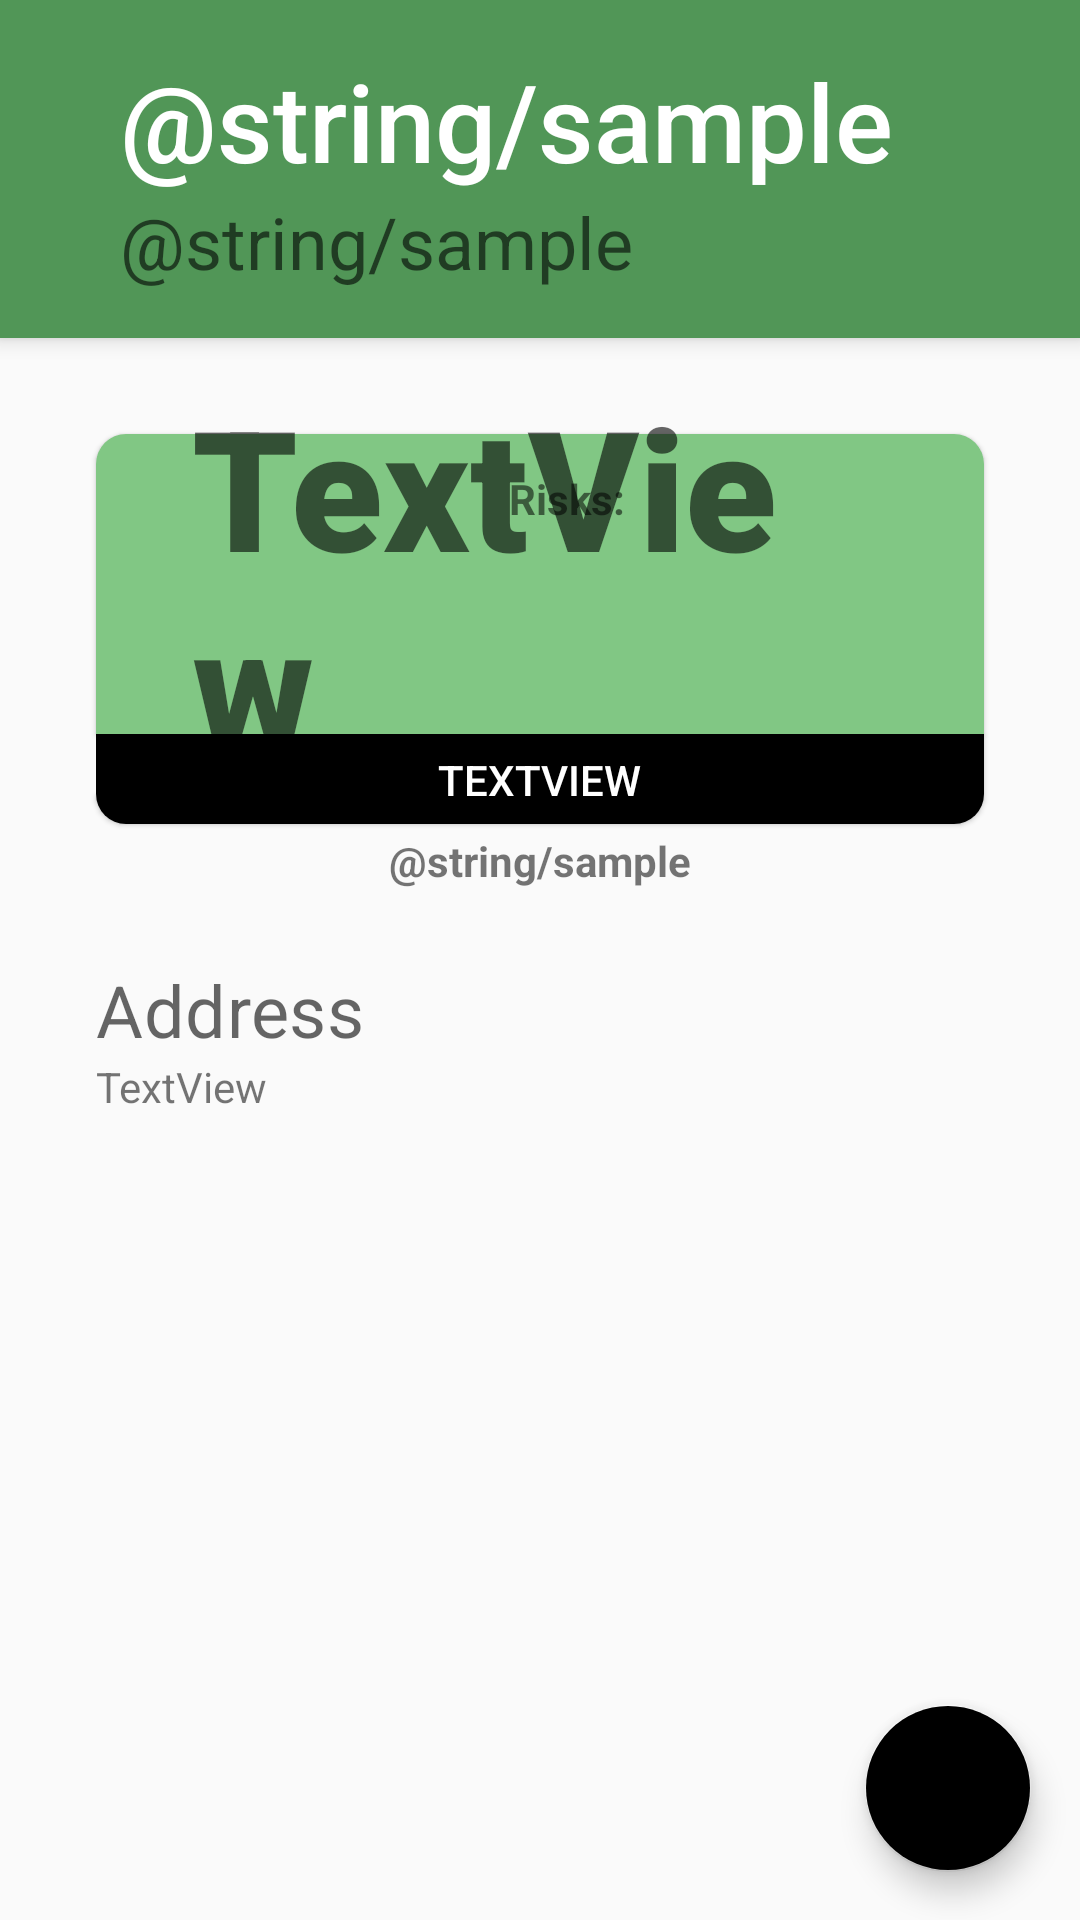

The Android layout XML behind this screen, and the referenced resources:
<!-- AndroidManifest.xml: application theme AppTheme -->
<!-- res/layout/activity_establishment.xml -->
<?xml version="1.0" encoding="utf-8"?>
<android.support.constraint.ConstraintLayout xmlns:android="http://schemas.android.com/apk/res/android"
    xmlns:app="http://schemas.android.com/apk/res-auto"
    xmlns:tools="http://schemas.android.com/tools"
    android:layout_width="match_parent"
    android:layout_height="match_parent"
    tools:context=".EstablishmentActivity">

    <TextView
        android:id="@+id/dateRatedText"
        android:layout_width="wrap_content"
        android:layout_height="wrap_content"
        android:layout_marginStart="8dp"
        android:layout_marginTop="8dp"
        android:layout_marginEnd="8dp"
        android:text="@string/sample"
        android:textAlignment="center"
        android:textStyle="bold"
        app:layout_constraintEnd_toEndOf="parent"
        app:layout_constraintStart_toStartOf="parent"
        app:layout_constraintTop_toBottomOf="@+id/ratingDescriptorText" />

    <LinearLayout
        android:id="@+id/linearLayout"
        android:layout_width="match_parent"
        android:layout_height="wrap_content"
        android:background="@color/primaryDarkColor"
        android:elevation="4dp"
        android:gravity="left"
        android:orientation="vertical"
        android:paddingLeft="24dp"
        android:paddingTop="16dp"
        android:paddingBottom="16dp"
        app:layout_constraintTop_toTopOf="parent"
        tools:layout_editor_absoluteX="0dp">

        <TextView
            android:id="@+id/establishmentTitle"
            android:layout_width="wrap_content"
            android:layout_height="wrap_content"
            android:layout_marginStart="16dp"
            android:elevation="1dp"
            android:text="@string/sample"
            android:textAppearance="@android:style/TextAppearance.Material.Title"
            android:textColor="@color/white"
            android:textSize="36sp"
            app:layout_constraintStart_toStartOf="parent"
            app:layout_constraintTop_toTopOf="parent" />

        <TextView
            android:id="@+id/establishmentType"
            android:layout_width="336dp"
            android:layout_height="wrap_content"
            android:layout_marginStart="16dp"
            android:elevation="1dp"
            android:text="@string/sample"
            android:textAppearance="@android:style/TextAppearance.Material.Display1"
            android:textSize="24sp"
            app:layout_constraintStart_toStartOf="parent"
            app:layout_constraintTop_toTopOf="parent" />

    </LinearLayout>

    <View
        android:id="@+id/ratingBox"
        android:layout_width="0dp"
        android:layout_height="100dp"
        android:layout_alignParentTop="true"
        android:layout_marginStart="32dp"
        android:layout_marginTop="32dp"
        android:layout_marginEnd="32dp"
        android:background="@drawable/rounded_corner_top"
        android:clickable="false"
        android:elevation="1dp"
        android:visibility="visible"
        app:layout_constraintEnd_toEndOf="parent"
        app:layout_constraintStart_toStartOf="parent"
        app:layout_constraintTop_toBottomOf="@+id/linearLayout" />

    <View
        android:id="@+id/ratingSubBox"
        android:layout_width="0dp"
        android:layout_height="30dp"
        android:layout_alignParentTop="true"
        android:layout_marginStart="32dp"
        android:layout_marginEnd="32dp"
        android:background="@drawable/rounded_corner_bottom"
        android:elevation="1dp"
        android:visibility="visible"
        app:layout_constraintEnd_toEndOf="parent"
        app:layout_constraintHorizontal_bias="1.0"
        app:layout_constraintStart_toStartOf="parent"
        app:layout_constraintTop_toBottomOf="@+id/ratingBox" />

    <TextView
        android:id="@+id/rating"
        android:layout_width="0dp"
        android:layout_height="wrap_content"
        android:layout_marginStart="32dp"
        android:layout_marginEnd="32dp"
        android:elevation="1dp"
        android:fontFamily="sans-serif-black"
        android:text="TextView"
        android:textAlignment="textStart"
        android:textAppearance="@android:style/TextAppearance.Material.Display3"
        app:layout_constraintBottom_toBottomOf="@+id/ratingBox"
        app:layout_constraintEnd_toEndOf="@+id/ratingBox"
        app:layout_constraintStart_toStartOf="@+id/ratingBox"
        app:layout_constraintTop_toTopOf="@+id/ratingBox"
        tools:text="5" />

    <TextView
        android:id="@+id/ratingDescriptorText"
        android:layout_width="wrap_content"
        android:layout_height="wrap_content"
        android:color="@color/white"
        android:elevation="1dp"
        android:text="TextView"
        android:textAllCaps="true"
        android:textAppearance="@android:style/TextAppearance.Material.Title"
        android:textColor="@color/white"
        android:textSize="14sp"
        app:layout_constraintBottom_toBottomOf="@+id/ratingSubBox"
        app:layout_constraintEnd_toEndOf="@+id/ratingSubBox"
        app:layout_constraintStart_toStartOf="@+id/ratingSubBox"
        app:layout_constraintTop_toTopOf="@+id/ratingSubBox" />

    <TextView
        android:id="@+id/addressLabel"
        android:layout_width="0dp"
        android:layout_height="wrap_content"
        android:layout_marginStart="32dp"
        android:layout_marginTop="24dp"
        android:layout_marginEnd="32dp"
        android:text="Address"
        android:textAppearance="@style/TextAppearance.MaterialComponents.Headline4"
        android:textSize="24sp"
        app:layout_constraintEnd_toEndOf="parent"
        app:layout_constraintHorizontal_bias="0.0"
        app:layout_constraintStart_toStartOf="parent"
        app:layout_constraintTop_toBottomOf="@+id/dateRatedText" />

    <TextView
        android:id="@+id/addressFullLabel"
        android:layout_width="0dp"
        android:layout_height="wrap_content"
        android:layout_marginStart="32dp"
        android:layout_marginEnd="32dp"
        android:text="TextView"
        app:layout_constraintEnd_toEndOf="parent"
        app:layout_constraintStart_toStartOf="parent"
        app:layout_constraintTop_toBottomOf="@+id/addressLabel" />

    <LinearLayout
        android:id="@+id/linearLayout2"
        android:layout_width="214dp"
        android:layout_height="wrap_content"
        android:layout_marginTop="8dp"
        android:layout_marginEnd="32dp"
        android:layout_marginBottom="8dp"
        android:elevation="1dp"
        android:orientation="vertical"
        app:layout_constraintBottom_toTopOf="@+id/ratingSubBox"
        app:layout_constraintEnd_toEndOf="@+id/ratingBox"
        app:layout_constraintTop_toTopOf="@+id/ratingBox">

        <TextView
            android:id="@+id/riskHeading"
            android:layout_width="match_parent"
            android:layout_height="wrap_content"
            android:text="Risks:"
            android:textAlignment="center"
            android:textStyle="bold" />

        <TextView
            android:id="@+id/hygieneLabel"
            android:layout_width="match_parent"
            android:layout_height="wrap_content"
            android:textAlignment="center" />

        <TextView
            android:id="@+id/structuralLabel"
            android:layout_width="match_parent"
            android:layout_height="wrap_content"
            android:textAlignment="center" />

        <TextView
            android:id="@+id/confMangmntLabel"
            android:layout_width="match_parent"
            android:layout_height="wrap_content"
            android:textAlignment="center" />
    </LinearLayout>

    <android.support.design.widget.FloatingActionButton
        android:id="@+id/favouriteFab"
        android:layout_width="wrap_content"
        android:layout_height="wrap_content"
        android:layout_marginEnd="16dp"
        android:layout_marginBottom="16dp"
        android:clickable="true"
        android:onClick="onFavouritePress"
        app:backgroundTint="@color/notFavourite"
        app:layout_constraintBottom_toBottomOf="parent"
        app:layout_constraintEnd_toEndOf="parent"
        app:srcCompat="@drawable/round_favorite_border_36" />

</android.support.constraint.ConstraintLayout>
<!-- resources referenced by this layout -->
<resources>
  <color name="primaryDarkColor">#519657</color>
  <color name="white">#FFFFFF</color>
  <!-- drawable round_favorite_border_36 (drawable-v24) -->
  <vector xmlns:android="http://schemas.android.com/apk/res/android"
          android:width="36dp"
          android:height="36dp"
          android:viewportWidth="24.0"
          android:viewportHeight="24.0"
          android:tint="?attr/colorControlNormal">
      <path
          android:fillColor="@android:color/white"
          android:pathData="M19.66,3.99c-2.64,-1.8 -5.9,-0.96 -7.66,1.1 -1.76,-2.06 -5.02,-2.91 -7.66,-1.1 -1.4,0.96 -2.28,2.58 -2.34,4.29 -0.14,3.88 3.3,6.99 8.55,11.76l0.1,0.09c0.76,0.69 1.93,0.69 2.69,-0.01l0.11,-0.1c5.25,-4.76 8.68,-7.87 8.55,-11.75 -0.06,-1.7 -0.94,-3.32 -2.34,-4.28zM12.1,18.55l-0.1,0.1 -0.1,-0.1C7.14,14.24 4,11.39 4,8.5 4,6.5 5.5,5 7.5,5c1.54,0 3.04,0.99 3.57,2.36h1.87C13.46,5.99 14.96,5 16.5,5c2,0 3.5,1.5 3.5,3.5 0,2.89 -3.14,5.74 -7.9,10.05z"/>
  </vector>
  <!-- drawable rounded_corner_bottom (drawable) -->
  <?xml version="1.0" encoding="utf-8"?>
  <shape xmlns:android="http://schemas.android.com/apk/res/android"
      android:shape="rectangle">
  
      <solid android:color="@color/black" />
  
      <padding
          android:bottom="5dp"
          android:left="5dp"
          android:right="5dp"
          android:top="5dp" />
  
      <corners
          android:bottomLeftRadius="10dp"
          android:bottomRightRadius="10dp" />
  
  </shape>
  <!-- drawable rounded_corner_top (drawable) -->
  <?xml version="1.0" encoding="utf-8"?>
  <shape xmlns:android="http://schemas.android.com/apk/res/android"
      android:shape="rectangle">
  
      <solid android:color="@color/primaryColor" />
  
      <padding
          android:bottom="5dp"
          android:left="5dp"
          android:right="5dp"
          android:top="5dp" />
  
      <corners
          android:topLeftRadius="10dp"
          android:topRightRadius="10dp" />
  
  </shape>
  <style name="AppTheme" parent="Theme.AppCompat.Light.DarkActionBar">
          
          <item name="colorPrimary">@color/primaryColor</item>
          <item name="colorPrimaryDark">@color/primaryDarkColor</item>
          <item name="colorAccent">@color/secondaryColor</item>
      </style>
  <color name="black">#000000</color>
  <color name="primaryColor">#81c784</color>
  <color name="secondaryColor">#f57f17</color>
</resources>
